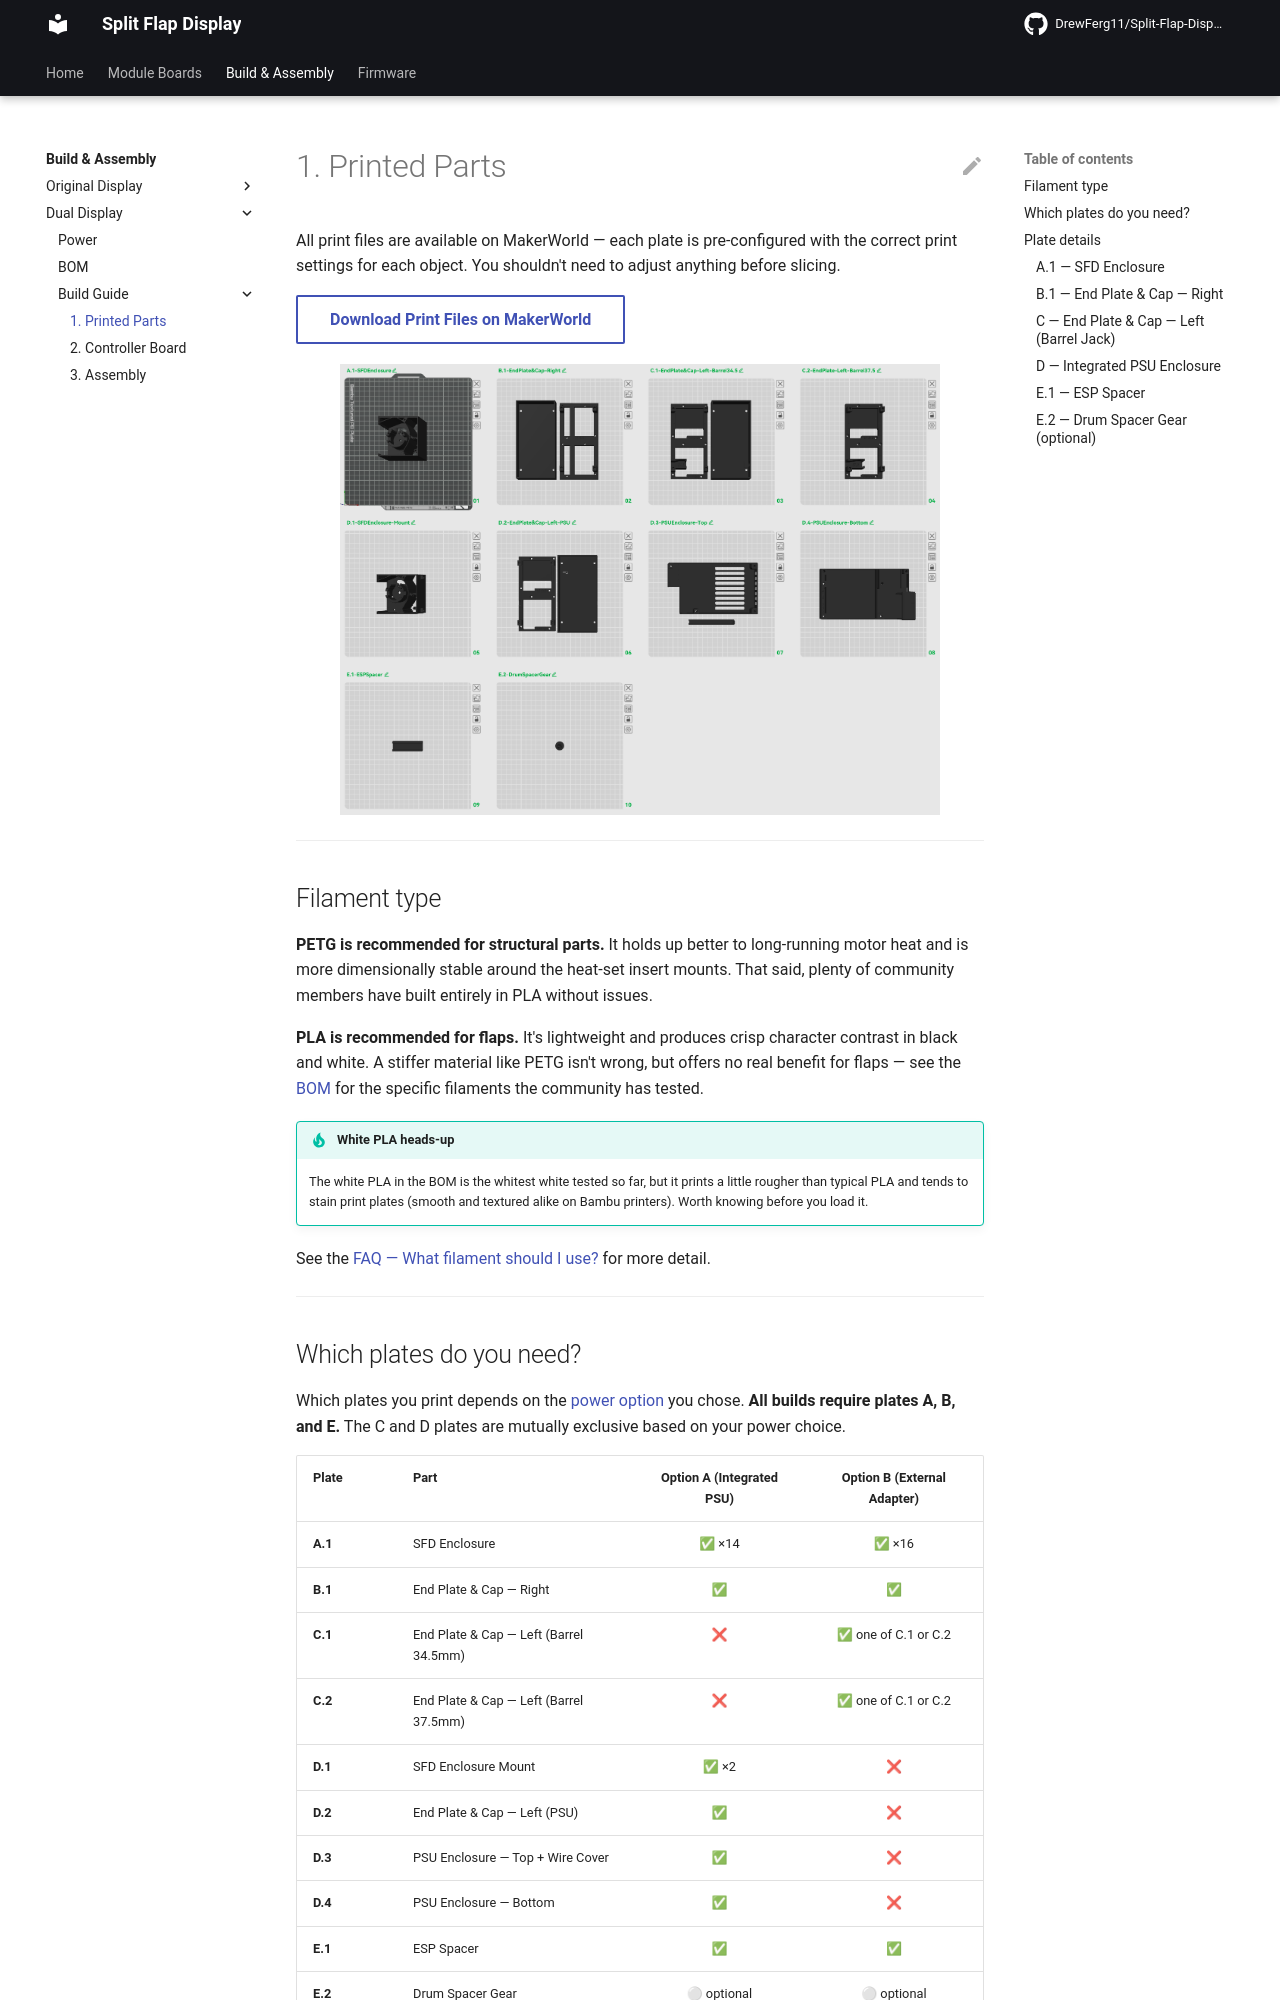

repository: DrewFerg11/Split-Flap-Display · page: build/dual-display/build-guide/printed-parts/index.html · generator: mkdocs

# 1. Printed Parts

All print files are available on MakerWorld — each plate is pre-configured with the correct print settings for each object. You shouldn't need to adjust anything before slicing.

[Download Print Files on MakerWorld](https://makerworld.com/en/models/2836400-split-flap-display-dual#profileId-3161341){ .md-button }

![3D printed parts overview](../../../assets/assembly/3d-parts-1.png){ width="600" .center }

---

## Filament type

**PETG is recommended for structural parts.** It holds up better to long-running motor heat and is more dimensionally stable around the heat-set insert mounts. That said, plenty of community members have built entirely in PLA without issues.

**PLA is recommended for flaps.** It's lightweight and produces crisp character contrast in black and white. A stiffer material like PETG isn't wrong, but offers no real benefit for flaps — see the [BOM](../bom.md#common) for the specific filaments the community has tested.

!!! tip "White PLA heads-up"
    The white PLA in the BOM is the whitest white tested so far, but it prints a little rougher than typical PLA and tends to stain print plates (smooth and textured alike on Bambu printers). Worth knowing before you load it.

See the [FAQ — What filament should I use?](../../../faq.md#getting-started) for more detail.

---
